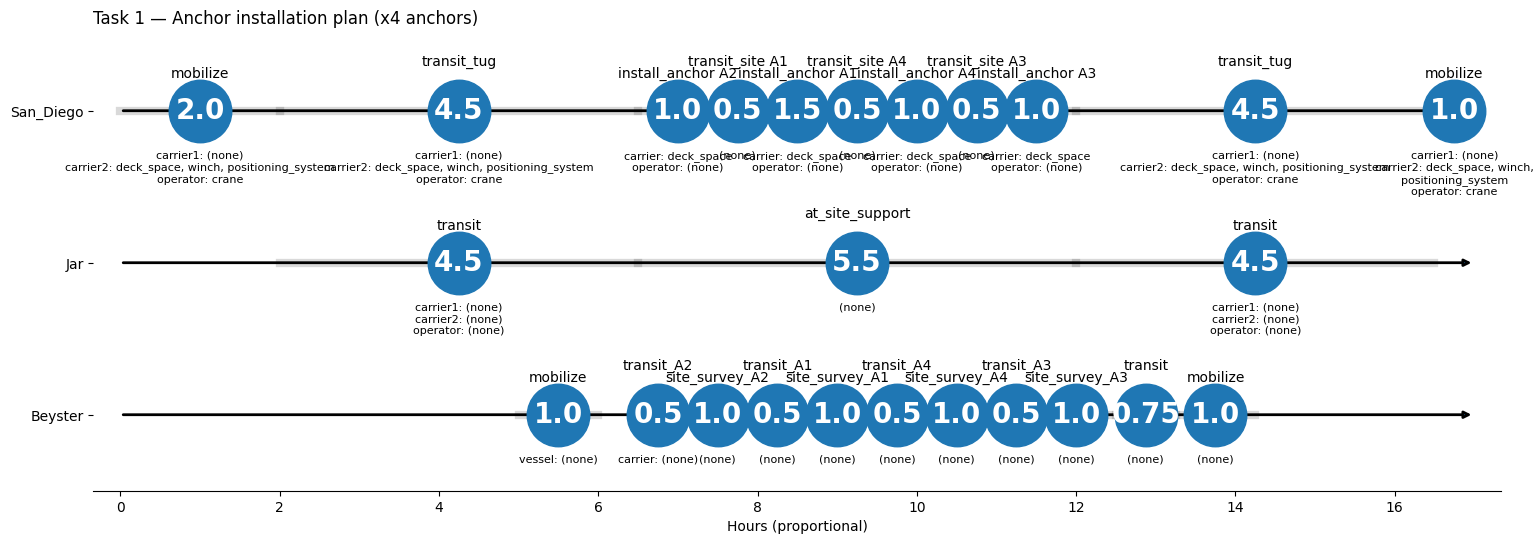

Recreate this plot in Python.

import math
from dataclasses import dataclass
from typing import List, Optional, Dict, Any, Union, Tuple
import matplotlib.pyplot as plt

# ===============================
# Data structures
# ===============================
@dataclass
class Bubble:
    action: str                      # action name (matches YAML if desired)
    duration_hr: float               # used to space bubbles proportionally along the row
    label_time: Union[str, float]    # text inside the bubble (e.g., 0.0, 0.1, 'A1')
    capabilities: Union[List[str], Dict[str, List[str]]]  # shown below bubble; list or dict-by-role
    period: Optional[Tuple[float, float]] = None  # (start_time, end_time)

@dataclass
class VesselTimeline:
    vessel: str
    bubbles: List[Bubble]

@dataclass
class Task:
    name: str
    vessels: List[VesselTimeline]

# ===============================
# Helper: format capabilities nicely (supports roles or flat list)
# ===============================

def _capabilities_to_text(capabilities: Union[List[str], Dict[str, List[str]]]) -> str:
    if isinstance(capabilities, dict):
        parts = []
        for role, caps in capabilities.items():
            if not caps:
                parts.append(f'{role}: (none)')
            else:
                parts.append(f"{role}: " + ', '.join(caps))
        return '\n'.join(parts)
    if isinstance(capabilities, list):
        return ', '.join(capabilities) if capabilities else '(none)'
    return str(capabilities)

# ===============================
# Core plotter (single-axes, multiple lanes)
# ===============================

def plot_task(task: Task, outpath: Optional[str] = None, dpi: int = 200,
              show_title: bool = True) -> None:
    """
    Render a Gantt-like chart for a single Task with one axes and one horizontal lane per vessel.
    • Vessel names as y-tick labels (structure like calwave_chart1)
    • Visual styling aligned with calwave_chart: baseline arrows, light span bars, circle bubbles
      with time inside, title above, capabilities below, and consistent font sizes.
    • Horizontal placement uses Bubble.period when available; otherwise cumulative within vessel.
    """
    from matplotlib.patches import FancyArrow

    # --- figure geometry ---
    nrows = max(1, len(task.vessels))
    fig_h = max(3.0, 1.2 + 1.6*nrows)
    fig_w = 16.0

    plt.rcdefaults()
    plt.close('all')
    fig, ax = plt.subplots(figsize=(fig_w, fig_h), dpi=dpi)

    # --- y lanes (top -> bottom keeps given order) ---
    vessels_top_to_bottom = task.vessels
    y_positions = list(range(nrows))[::-1]
    name_to_y = {vt.vessel: y_positions[i] for i, vt in enumerate(vessels_top_to_bottom[::-1])}

    ax.set_yticks(y_positions)
    ax.set_yticklabels([vt.vessel for vt in vessels_top_to_bottom[::-1]])
    ax.tick_params(axis='y', labelrotation=0)

    if show_title:
        ax.set_title(task.name, loc='left', fontsize=12, pad=8)

    # --- gather periods, compute x-range ---
    x_min, x_max = 0.0, 0.0
    per_row: Dict[str, List[Tuple[float, float, Bubble]]] = {vt.vessel: [] for vt in task.vessels}

    for vt in task.vessels:
        t_cursor = 0.0
        for b in vt.bubbles:
            if b.period:
                s, e = float(b.period[0]), float(b.period[1])
            else:
                s = t_cursor
                e = s + float(b.duration_hr or 0.0)
            per_row[vt.vessel].append((s, e, b))
            x_min = min(x_min, s)
            x_max = max(x_max, e)
            t_cursor = e

    # --- drawing helpers ---
    def _draw_lane_baseline(y_val: float):
        # Baseline with arrow (like calwave_chart) spanning current x-lims later
        ax.annotate('', xy=(x_max, y_val), xytext=(x_min, y_val),
                    arrowprops=dict(arrowstyle='-|>', lw=2))

    def _draw_span_hint(s: float, e: float, y_val: float):
        ax.plot([s, e], [y_val, y_val], lw=6, alpha=0.15, color='k')

    def _draw_bubble(s: float, e: float, y_val: float, b: Bubble, i_in_row: int):
        xc = 0.5*(s + e)
        # Bubble marker (match calwave_chart size)
        ax.plot(xc, y_val, 'o', ms=45, color=plt.rcParams['axes.prop_cycle'].by_key()['color'][0], zorder=3)
        # Time/label inside bubble
        ax.text(xc, y_val, f'{b.label_time}', ha='center', va='center', fontsize=20,
                color='white', weight='bold')
        # Title above (alternate small offset pattern as in calwave_chart)
        title_offset = 0.28 if (i_in_row % 2) else 0.20
        ax.text(xc, y_val + title_offset, b.action, ha='center', va='bottom', fontsize=10)
        # Capabilities below
        caps_txt = _capabilities_to_text(b.capabilities)
        if caps_txt:
            ax.text(xc, y_val - 0.26, caps_txt, ha='center', va='top', fontsize=8, wrap=True)

    # --- draw per lane ---
    for vt in task.vessels:
        y = name_to_y[vt.vessel]
        items = sorted(per_row[vt.vessel], key=lambda t: t[0])

        # Lane baseline w/ arrow
        _draw_lane_baseline(y)

        # Span hints and bubbles
        for j, (s, e, b) in enumerate(items):
            _draw_span_hint(s, e, y)
            _draw_bubble(s, e, y, b, j)

    # --- axes cosmetics & limits ---
    if x_max <= x_min:
        x_max = x_min + 1.0
    pad = 0.02*(x_max - x_min) if (x_max - x_min) > 0 else 0.02
    ax.set_xlim(x_min - pad, x_max + pad)

    ax.set_xlabel('Hours (proportional)')
    ax.grid(False)
    for spine in ['top', 'right', 'left']:
        ax.spines[spine].set_visible(False)

    # y limits and a little margin
    ax.set_ylim(min(y_positions) - 0.5, max(y_positions) + 0.5)

    fig = ax.figure
    fig.subplots_adjust(left=0.10, right=0.98, top=0.90, bottom=0.14)

    if outpath:
        fig.savefig(outpath, dpi=dpi, bbox_inches='tight')
    else:
        plt.show()

# ========= Adapters from Scenario → chart =========

def _vessel_name_from_assigned(action) -> str:
    """Pick a vessel label from the roles you assigned in evaluateAssets."""
    aa = getattr(action, 'assigned_assets', {}) or {}
    # order of preference (tweak if your roles differ)
    for key in ('vessel', 'carrier', 'operator'):
        v = aa.get(key)
        if v is not None:
            return getattr(v, 'name', str(v))
    # fallback: unknown bucket
    return 'unknown'


def _caps_from_type_spec(action) -> dict:
    """Turn the action type's roles spec into a {role: [caps]} dict for display."""
    spec = getattr(action, 'type_spec', {}) or {}
    roles = spec.get('roles') or {}
    if not isinstance(roles, dict):
        return {'roles': []}
    clean: Dict[str, List[str]] = {}
    for r, caps in roles.items():
        clean[r] = list(caps or [])
    return clean


def _label_for(action) -> str:
    """Label inside the bubble. You can change to action.type or object name etc."""
    dur = getattr(action, 'duration', None)
    if isinstance(dur, (int, float)) and dur >= 0:
        return f"{dur:.1f}"
    return action.name


def scenario_to_chart_task(sc, start_times: dict[str, float], title: str):
    """
    Convert Scenario actions + a start-time map into a calwave_chart.Task for plotting.
      - start_times: {action_name: t0} from your scheduler
      - action.duration must be set (via evaluateAssets or by you)
    """
    buckets: dict[str, list[Bubble]] = {}

    for a in sc.actions.values():
        t0 = start_times.get(a.name, None)
        dur = float(getattr(a, 'duration', 0.0) or 0.0)
        period = None
        if t0 is not None:
            period = (float(t0), float(t0) + dur)

        bubble = Bubble(
            action=a.name,
            duration_hr=dur,
            label_time=_label_for(a),
            capabilities=_caps_from_type_spec(a),
            period=period
        )
        vessel_label = _vessel_name_from_assigned(a)
        buckets.setdefault(vessel_label, []).append(bubble)

    vessels: List[VesselTimeline] = []
    for vname, bubbles in buckets.items():
        bubbles_sorted = sorted(
            bubbles,
            key=lambda b: (9999.0 if b.period is None else b.period[0])
        )
        vessels.append(VesselTimeline(vessel=vname, bubbles=bubbles_sorted))

    order_hint = {'San_Diego': 0, 'San Diego': 0, 'Jag': 1, 'Beyster': 2}
    vessels.sort(key=lambda vt: order_hint.get(vt.vessel, 10))

    return Task(name=title, vessels=vessels)

def stage_and_plot(sc, start_times: dict[str, float], title: str,
                   outpath: str | None = None, dpi: int = 200):
    t = scenario_to_chart_task(sc, start_times, title)
    plot_task(t, outpath=outpath, dpi=dpi, show_title=True)


if __name__ == '__main__':
    # Demo scene (unchanged structure)
    Support = VesselTimeline(
        vessel='Beyster',
        bubbles=[
            Bubble(action='mobilize', duration_hr=1.0, label_time='1.0', capabilities={'vessel': []}, period=(5.0, 6.0)),
            Bubble(action='transit_A2', duration_hr=0.5, label_time='0.5', capabilities={'carrier': []}, period=(6.5, 7.0)),
            Bubble(action='site_survey_A2', duration_hr=1.0, label_time='1.0', capabilities=[], period=(7.0, 8.0)),
            Bubble(action='transit_A1', duration_hr=0.5, label_time='0.5', capabilities=[], period=(8.0, 8.5)),
            Bubble(action='site_survey_A1', duration_hr=1.0, label_time='1.0', capabilities=[], period=(8.5, 9.5)),
            Bubble(action='transit_A4', duration_hr=0.5, label_time='0.5', capabilities=[], period=(9.5, 10.0)),
            Bubble(action='site_survey_A4', duration_hr=1.0, label_time='1.0', capabilities=[], period=(10.0, 11.0)),
            Bubble(action='transit_A3', duration_hr=0.5, label_time='0.5', capabilities=[], period=(11.0, 11.5)),
            Bubble(action='site_survey_A3', duration_hr=1.0, label_time='1.0', capabilities=[], period=(11.5, 12.5)),
            Bubble(action='transit', duration_hr=0.75, label_time='0.75', capabilities=[], period=(12.5, 13.25)),
            Bubble(action='mobilize', duration_hr=1.0, label_time='1.0', capabilities=[], period=(13.25, 14.25)),
        ]
    )

    Tug = VesselTimeline(
        vessel='Jar',
        bubbles=[
            Bubble(action='transit', duration_hr=0.5, label_time='4.5', capabilities={'carrier1': [], 'carrier2': [], 'operator': []}, period=(2.0, 6.5)),
            Bubble(action='at_site_support', duration_hr=5.5, label_time='5.5', capabilities=[], period=(6.5, 12.0)),
            Bubble(action='transit', duration_hr=4.5, label_time='4.5', capabilities={'carrier1': [], 'carrier2': [], 'operator': []}, period=(12.0, 16.5)),
        ]
    )

    Barge = VesselTimeline(
        vessel='San_Diego',
        bubbles=[
            Bubble(action='mobilize', duration_hr=2.0, label_time='2.0', capabilities={'carrier1': [], 'carrier2': ['deck_space', 'winch', 'positioning_system'], 'operator': ['crane']}, period=(0.0, 2.0)),
            Bubble(action='transit_tug', duration_hr=4.5, label_time='4.5', capabilities={'carrier1': [], 'carrier2': ['deck_space', 'winch', 'positioning_system'], 'operator': ['crane']}, period=(2.0, 6.5)),
            Bubble(action='install_anchor A2', duration_hr=1.0, label_time='1.0', capabilities={'carrier': ['deck_space'], 'operator': []}, period=(6.5, 7.5)),
            Bubble(action='transit_site A1', duration_hr=0.5, label_time='0.5', capabilities=[], period=(7.5, 8.0)),
            Bubble(action='install_anchor A1', duration_hr=1.0, label_time='1.5', capabilities={'carrier': ['deck_space'], 'operator': []}, period=(8.0, 9.0)),
            Bubble(action='transit_site A4', duration_hr=0.5, label_time='0.5', capabilities=[], period=(9.0, 9.5)),
            Bubble(action='install_anchor A4', duration_hr=1.0, label_time='1.0', capabilities={'carrier': ['deck_space'], 'operator': []}, period=(9.5, 10.5)),
            Bubble(action='transit_site A3', duration_hr=0.5, label_time='0.5', capabilities=[], period=(10.5, 11.0)),
            Bubble(action='install_anchor A3', duration_hr=1.0, label_time='1.0', capabilities={'carrier': ['deck_space'], 'operator': []}, period=(11.0, 12.0)),
            Bubble(action='transit_tug', duration_hr=4.5, label_time='4.5', capabilities={'carrier1': [], 'carrier2': ['deck_space', 'winch', 'positioning_system'], 'operator': ['crane']}, period=(12.0, 16.5)),
            Bubble(action='mobilize', duration_hr=1.0, label_time='1.0', capabilities={'carrier1': [], 'carrier2': ['deck_space', 'winch', 'positioning_system'], 'operator': ['crane']}, period=(16.5, 17.0)),
        ]
    )

    t = Task(name='Task 1 — Anchor installation plan (x4 anchors)', vessels=[Support, Tug, Barge])
    plot_task(t, outpath=None)
